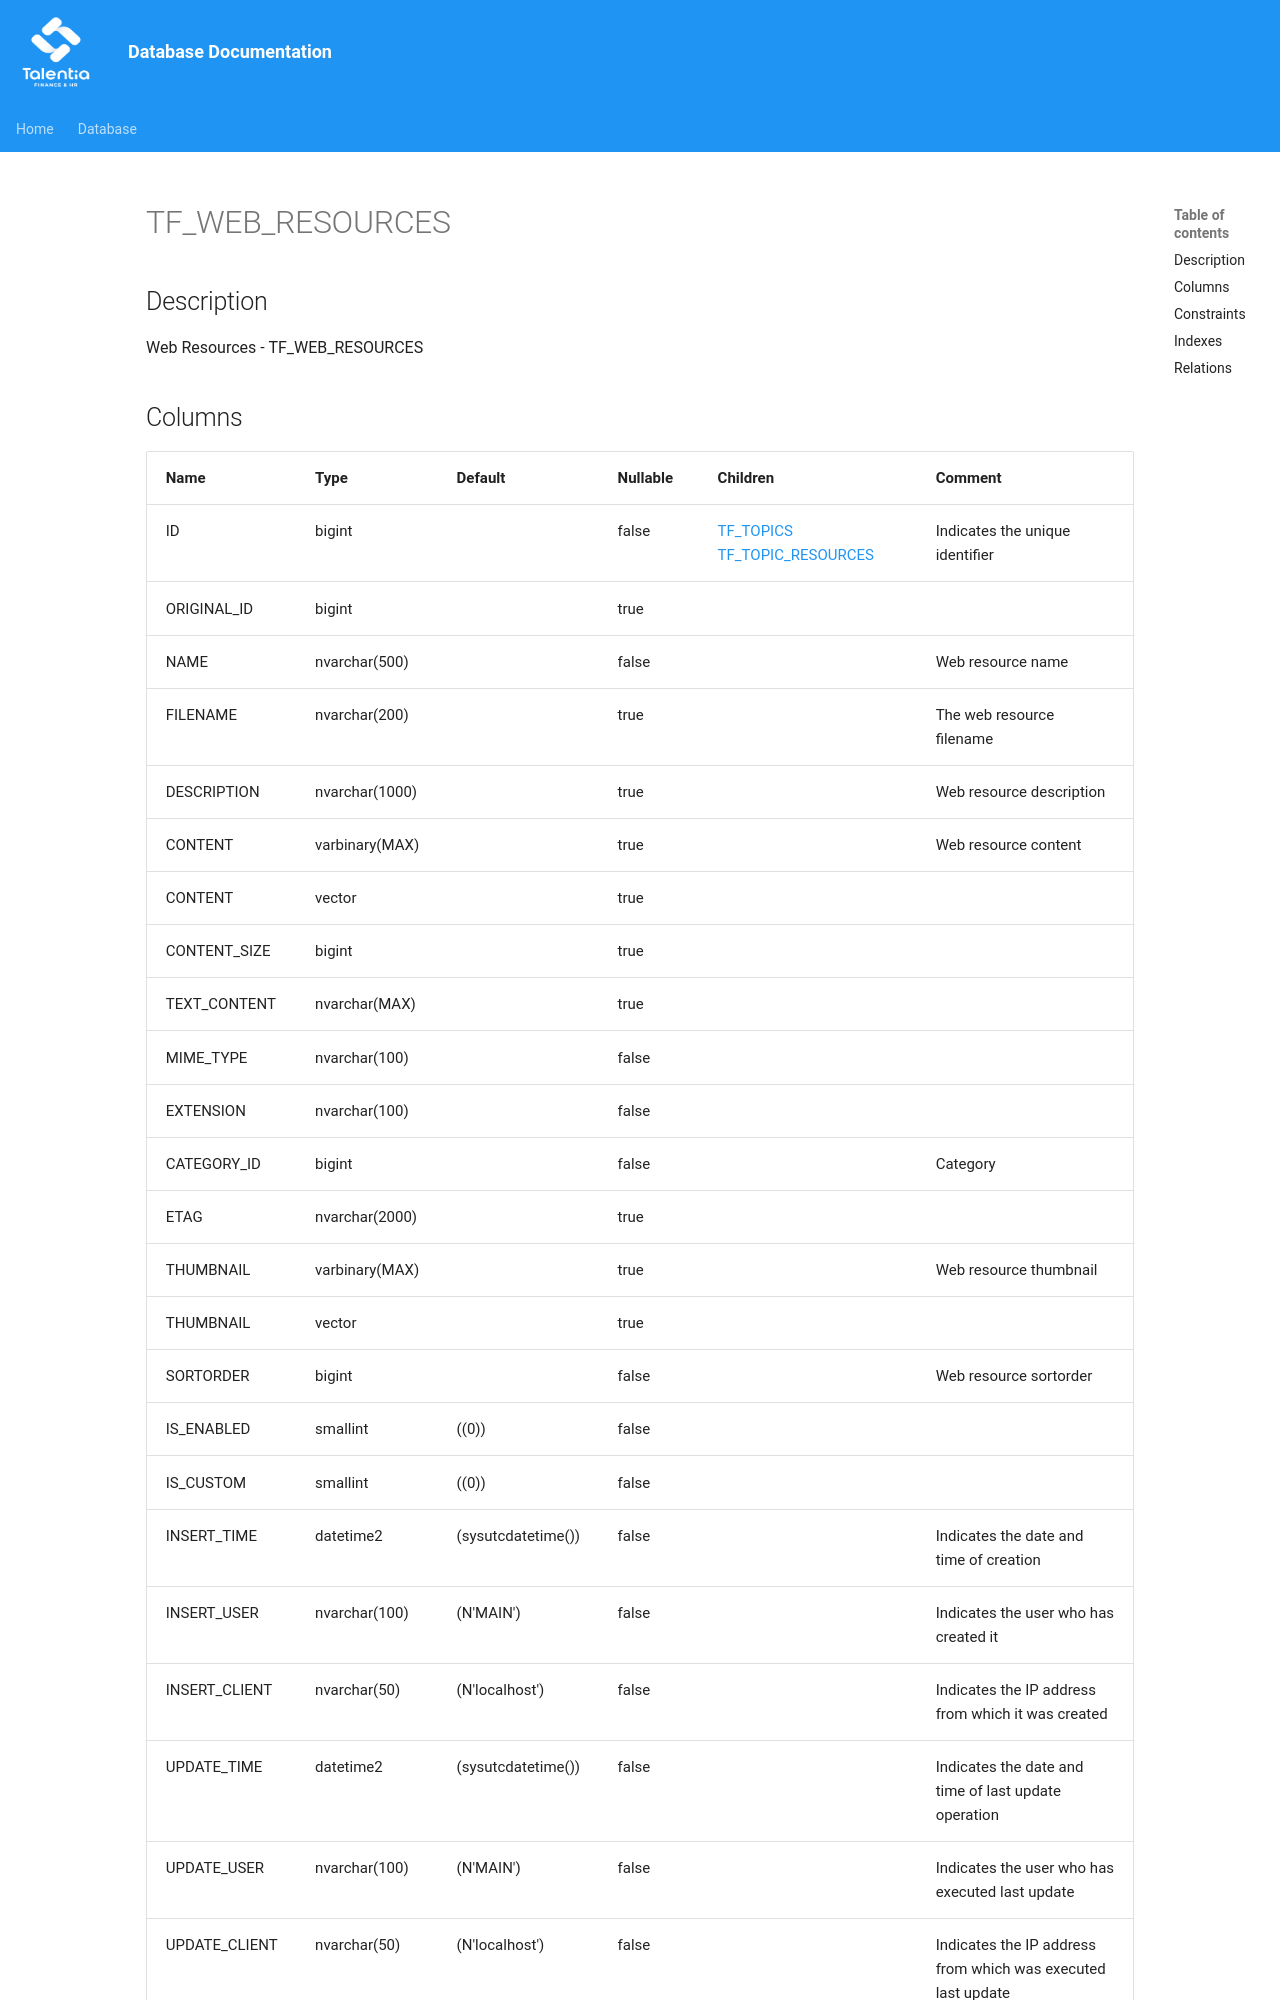

repository: giovanniporcelli/documentazione-db · page: schema/TF_WEB_RESOURCES/index.html · generator: mkdocs

# TF_WEB_RESOURCES

## Description

Web Resources - TF_WEB_RESOURCES  


## Columns

| Name | Type | Default | Nullable | Children | Comment |
| ---- | ---- | ------- | -------- | -------- | ------- |
| ID | bigint |  | false | [TF_TOPICS](TF_TOPICS.md) [TF_TOPIC_RESOURCES](TF_TOPIC_RESOURCES.md) | Indicates the unique identifier |
| ORIGINAL_ID | bigint |  | true |  |  |
| NAME | nvarchar(500) |  | false |  | Web resource name |
| FILENAME | nvarchar(200) |  | true |  | The web resource filename |
| DESCRIPTION | nvarchar(1000) |  | true |  | Web resource description |
| CONTENT | varbinary(MAX) |  | true |  | Web resource content |
| CONTENT | vector |  | true |  |  |
| CONTENT_SIZE | bigint |  | true |  |  |
| TEXT_CONTENT | nvarchar(MAX) |  | true |  |  |
| MIME_TYPE | nvarchar(100) |  | false |  |  |
| EXTENSION | nvarchar(100) |  | false |  |  |
| CATEGORY_ID | bigint |  | false |  | Category |
| ETAG | nvarchar(2000) |  | true |  |  |
| THUMBNAIL | varbinary(MAX) |  | true |  | Web resource thumbnail |
| THUMBNAIL | vector |  | true |  |  |
| SORTORDER | bigint |  | false |  | Web resource sortorder |
| IS_ENABLED | smallint | ((0)) | false |  |  |
| IS_CUSTOM | smallint
